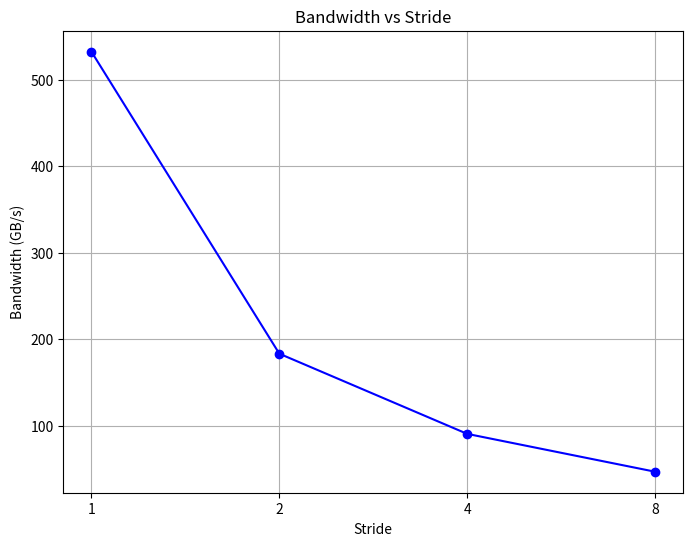

Recreate this plot in Python.
import matplotlib.pyplot as plt

# 数据
strides = [1, 2, 4, 8]
bandwidths = [532.121, 183.471, 90.9098, 47.2128]

# 绘制折线图
plt.figure(figsize=(8, 6))
plt.plot(strides, bandwidths, marker='o', linestyle='-', color='b')
plt.xlabel('Stride')
plt.ylabel('Bandwidth (GB/s)')
plt.title('Bandwidth vs Stride')
plt.grid(True)
plt.xscale('log', base=2)  # 使用对数刻度以更好地展示 stride 的变化
plt.xticks(strides, strides)  # 设置 x 轴刻度
plt.show()